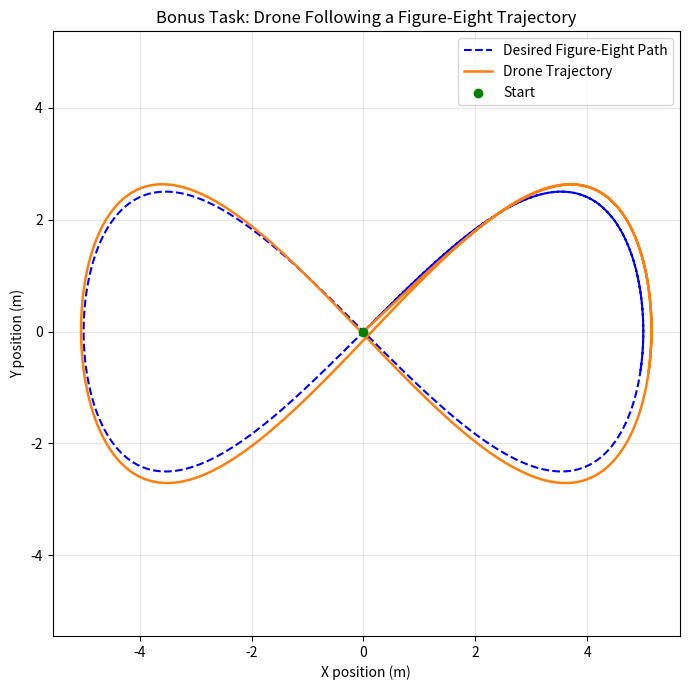

Write the Python code that produced this figure.
"""
Creative Bonus Task: Drone Figure-Eight Trajectory Tracking
-------------------------------------------------------------
The desired path is a lemniscate (figure-eight) defined by parametric
equations. A simple PD position controller (independently on x and y)
drives the drone to follow the moving target point along the figure
eight, and wind disturbance can optionally be enabled.

Run this file directly:
    python bonus_figure_eight_drone.py
It will save 'figure_eight_drone_tracking.png'.

(In the project notebook, this same simulation also feeds an optional
animated FuncAnimation cell showing the drone chasing the figure-eight
target live.)
"""

import numpy as np
import matplotlib.pyplot as plt

dt = 0.01
t_end = 20.0
t = np.arange(0, t_end, dt)

A = 5.0        # amplitude (m)
omega = 0.4    # angular speed of the figure-eight (rad/s)

# Parametric equations of a figure-eight (Lemniscate of Gerono)
target_x = A * np.sin(omega * t)
target_y = A * np.sin(omega * t) * np.cos(omega * t)

# PD controller gains for x and y position loops
Kp = 8.0
Kd = 5.0

wind_enabled = True
wind_x, wind_y = 0.4, -0.3   # constant wind disturbance (m/s^2)


def simulate():
    x, y = 0.0, 0.0
    vx, vy = 0.0, 0.0
    prev_ex, prev_ey = target_x[0] - x, target_y[0] - y

    xs, ys = [], []

    for i, current_t in enumerate(t):
        ex = target_x[i] - x
        ey = target_y[i] - y

        dex = (ex - prev_ex) / dt
        dey = (ey - prev_ey) / dt
        prev_ex, prev_ey = ex, ey

        ax = Kp * ex + Kd * dex
        ay = Kp * ey + Kd * dey

        if wind_enabled:
            ax += wind_x
            ay += wind_y

        vx += ax * dt
        vy += ay * dt
        x += vx * dt
        y += vy * dt

        xs.append(x)
        ys.append(y)

    return np.array(xs), np.array(ys)


def plot_result(xs, ys, save=True, filename="figure_eight_drone_tracking.png"):
    plt.figure(figsize=(7, 7))
    plt.plot(target_x, target_y, "b--", label="Desired Figure-Eight Path", linewidth=1.5)
    plt.plot(xs, ys, color="tab:orange", label="Drone Trajectory", linewidth=1.8)
    plt.scatter([0], [0], color="green", zorder=5, label="Start")
    plt.xlabel("X position (m)")
    plt.ylabel("Y position (m)")
    plt.title("Bonus Task: Drone Following a Figure-Eight Trajectory")
    plt.legend()
    plt.grid(True, alpha=0.3)
    plt.axis("equal")
    plt.tight_layout()
    if save:
        plt.savefig(filename, dpi=150)
        print(f"Saved {filename}")
    plt.show()


if __name__ == "__main__":
    xs, ys = simulate()
    plot_result(xs, ys, save=True, filename="figure_eight_drone_tracking.png")
